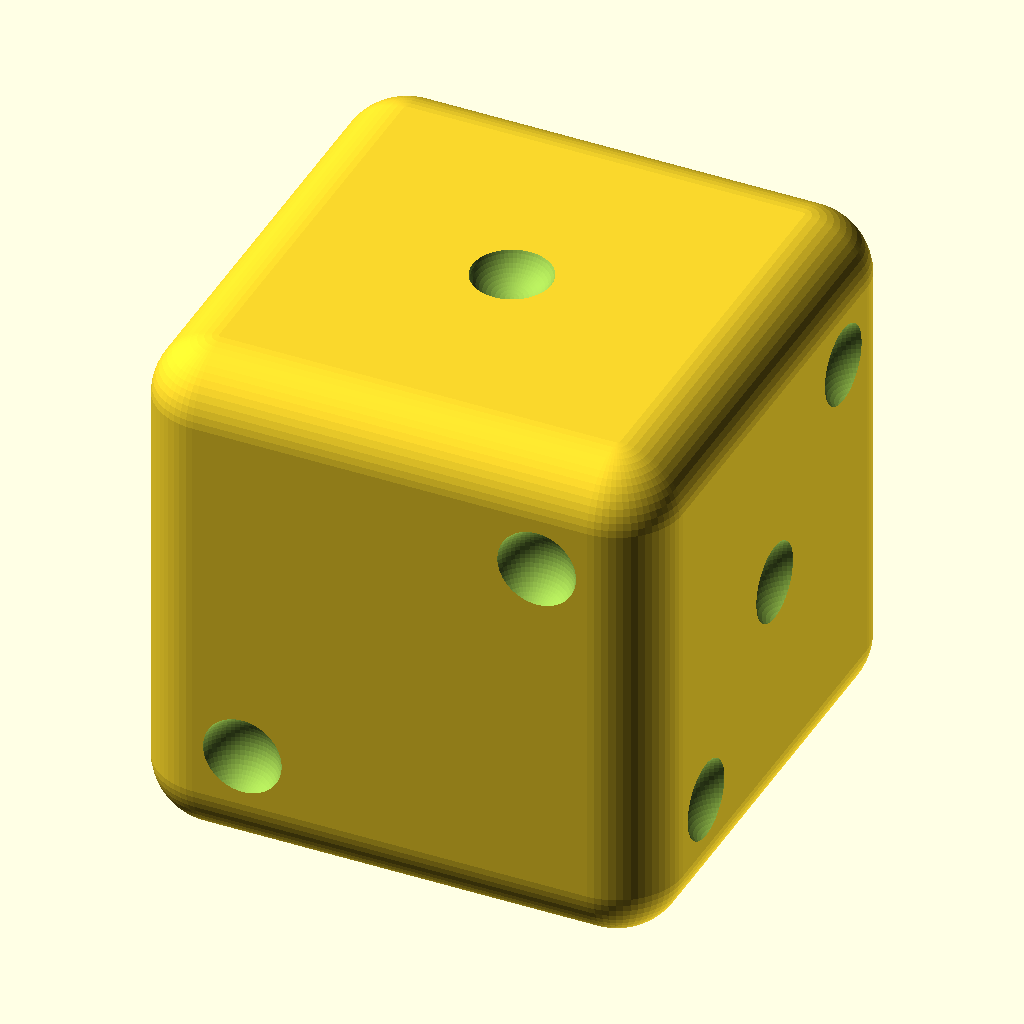
Cell 1: the model at its default parameters.
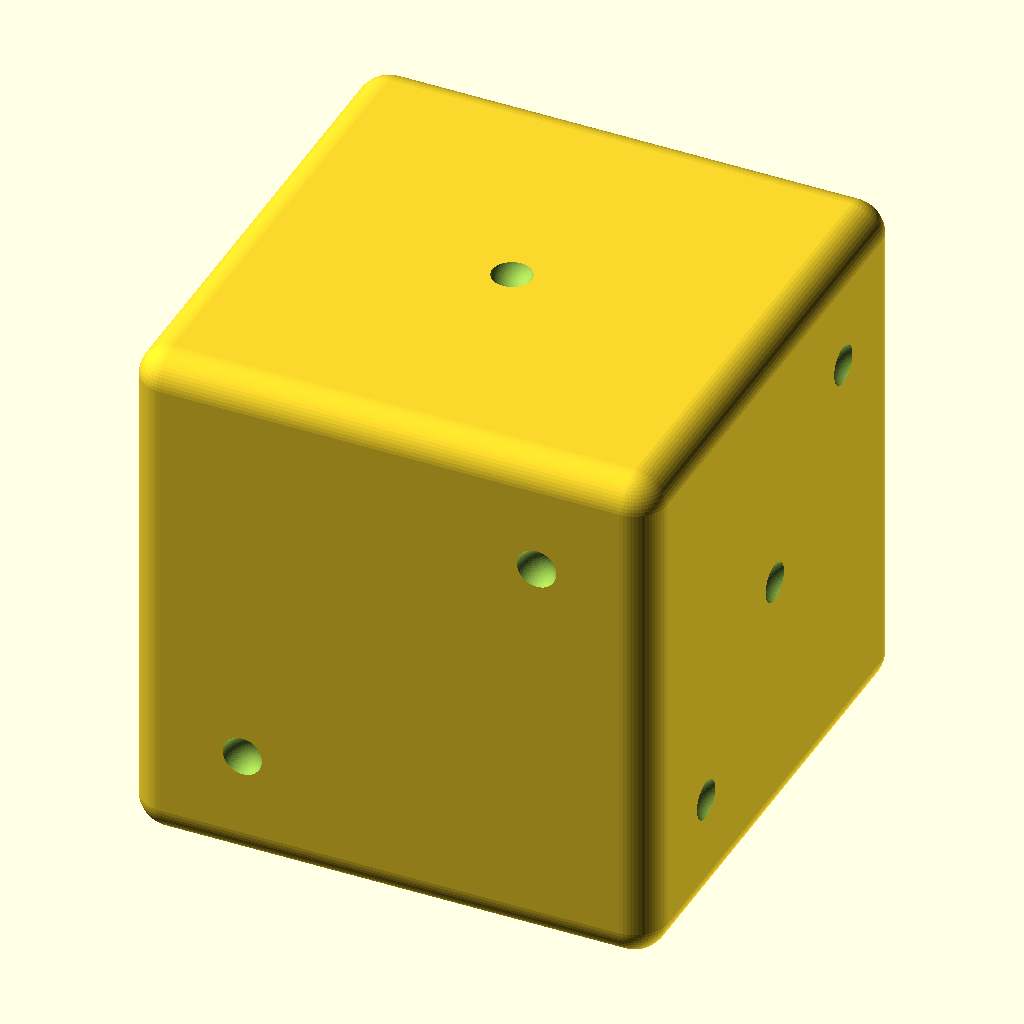
Cell 2: die_size = 32 (everything else at default).
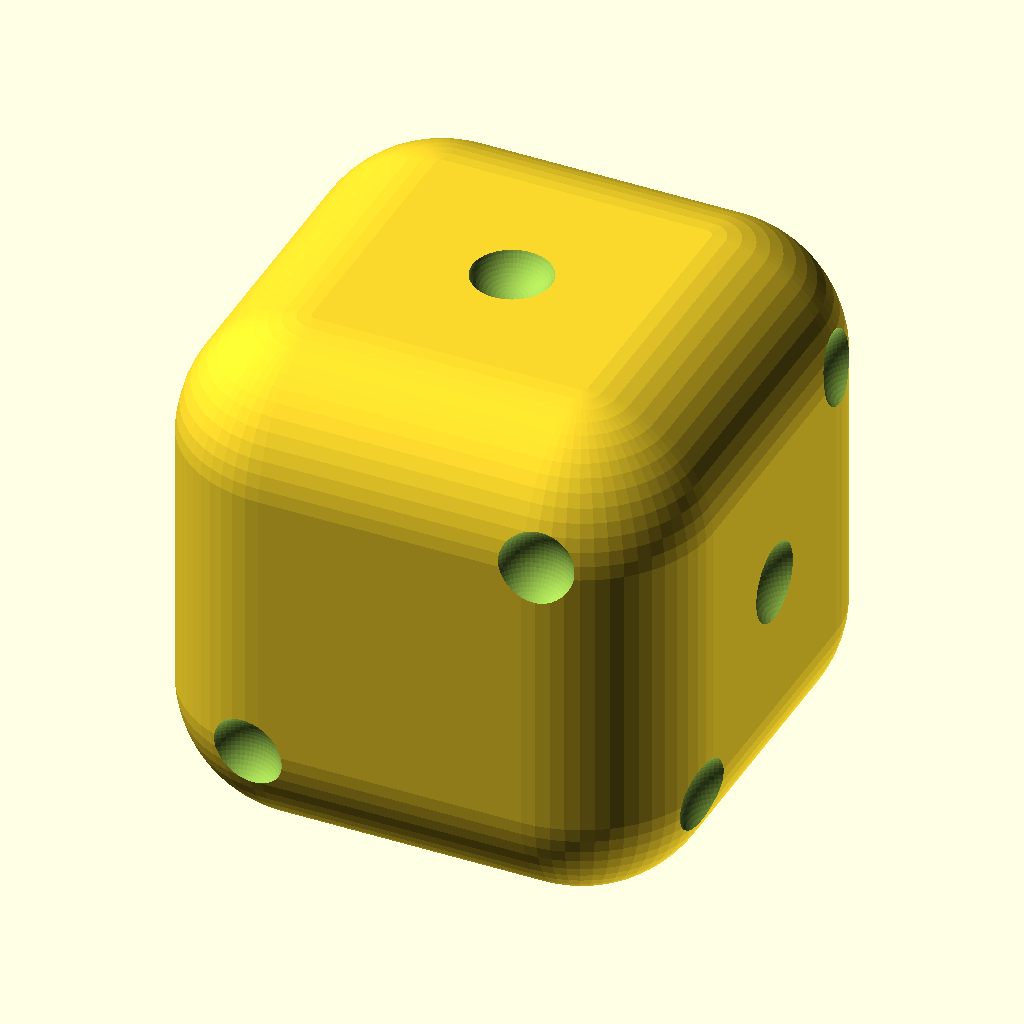
Cell 3: corner_radius = 4 (everything else at default).
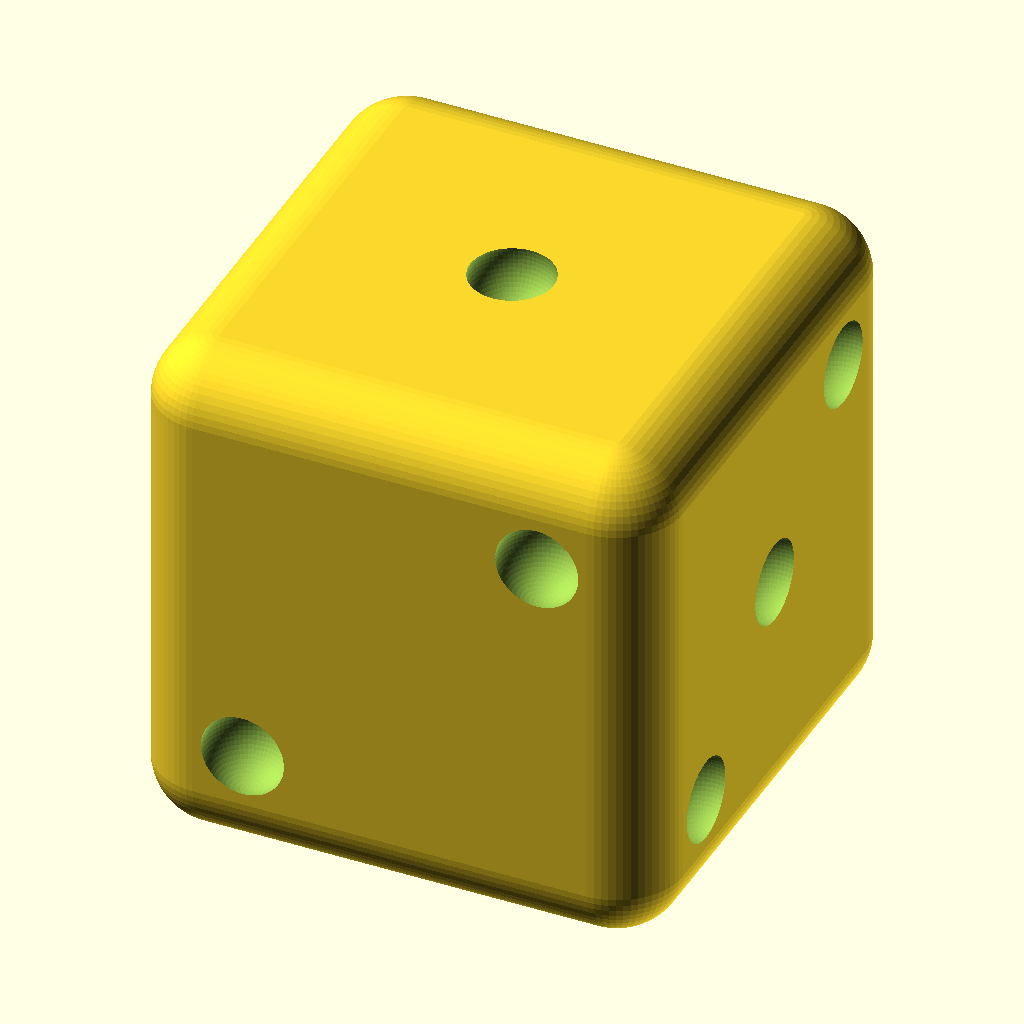
Cell 4 — pip_depth set to 1.6, the other parameters unchanged.
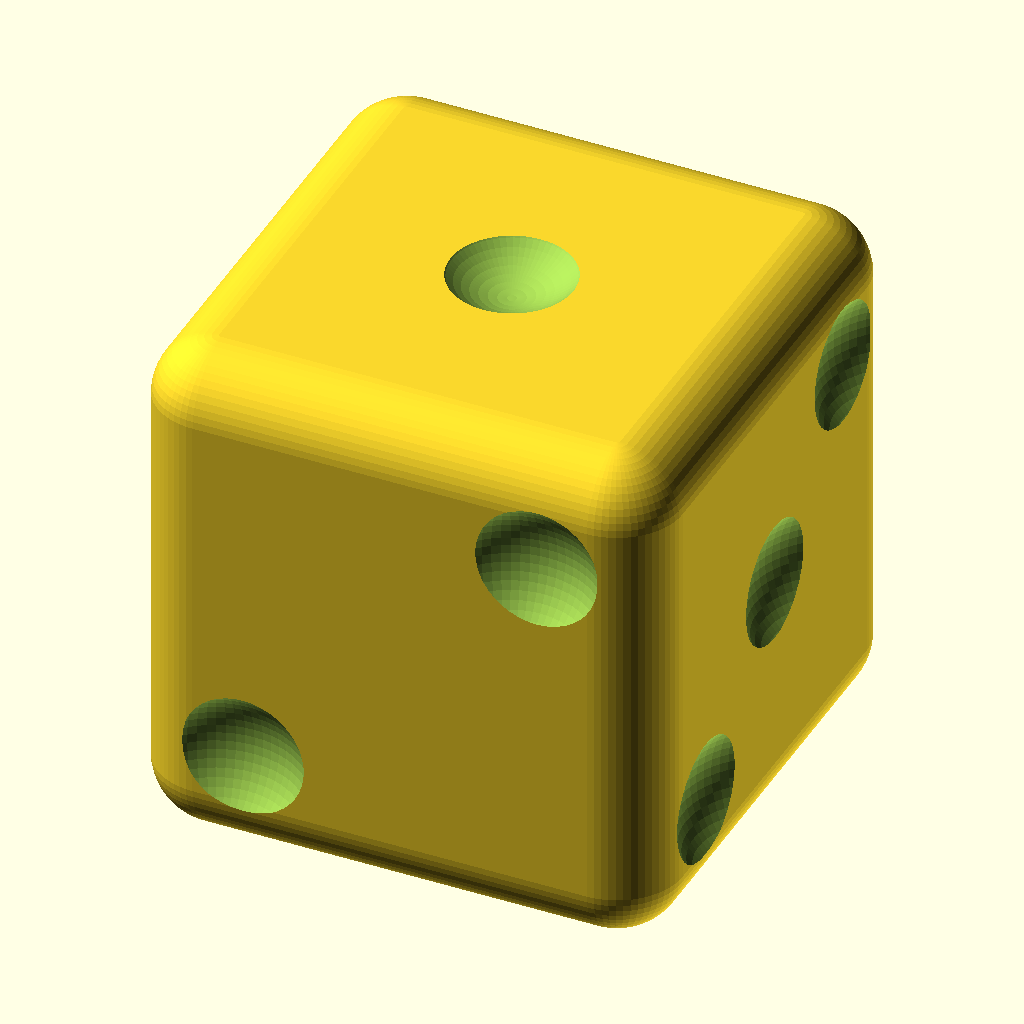
Cell 5 — pip_radius set to 2.6, the other parameters unchanged.
The same orthographic view direction (rotation 55°, 0°, 25°; colour scheme Cornfield) for every cell, with the view re-fitted per cell, so scale and position can differ between cells.
OpenSCAD source file test/scadfiles/d6.scad:
// --- PRECISION 6-SIDED DIE SPECIFICATIONS ---
die_size = 16.0;       // Total outer width/height/depth in mm
corner_radius = 2.0;  // Radius of the smoothed edges/corners
pip_depth = 0.8;      // Depth of the pip indentations
pip_radius = 1.3;     // Radius of each pip sphere
$fn = 60;             // Smoothness factor for curved surfaces

// Symmetrical coordinate offsets for pip placement (scaled by die size)
c_offset = die_size / 2;
p_pos = die_size * 0.28; 

module precision_die() {
    difference() {
        // Base rounded cube via Constructive Solid Geometry (CSG) intersection
        intersection() {
            cube([die_size, die_size, die_size], center = true);
            
            // Minkowski-like smoothing via sphere-cube hull
            minkowski() {
                cube([die_size - 2*corner_radius, die_size - 2*corner_radius, die_size - 2*corner_radius], center = true);
                sphere(r = corner_radius);
            }
        }
        
        // --- SUBTRACT PIPS (Opposite sides sum to 7) ---
        
        // 1-Pip (Top Face: Z+)
        translate([0, 0, c_offset - pip_depth + pip_radius]) sphere(r = pip_radius);
        
        // 6-Pip (Bottom Face: Z-)
        translate([ p_pos,  p_pos, -(c_offset - pip_depth + pip_radius)]) sphere(r = pip_radius);
        translate([ p_pos,      0, -(c_offset - pip_depth + pip_radius)]) sphere(r = pip_radius);
        translate([ p_pos, -p_pos, -(c_offset - pip_depth + pip_radius)]) sphere(r = pip_radius);
        translate([-p_pos,  p_pos, -(c_offset - pip_depth + pip_radius)]) sphere(r = pip_radius);
        translate([-p_pos,      0, -(c_offset - pip_depth + pip_radius)]) sphere(r = pip_radius);
        translate([-p_pos, -p_pos, -(c_offset - pip_depth + pip_radius)]) sphere(r = pip_radius);
        
        // 2-Pip (Front Face: Y-)
        translate([ p_pos, -(c_offset - pip_depth + pip_radius),  p_pos]) sphere(r = pip_radius);
        translate([-p_pos, -(c_offset - pip_depth + pip_radius), -p_pos]) sphere(r = pip_radius);
        
        // 5-Pip (Back Face: Y+)
        translate([ 0,      c_offset - pip_depth + pip_radius,  0]) sphere(r = pip_radius);
        translate([ p_pos,  c_offset - pip_depth + pip_radius,  p_pos]) sphere(r = pip_radius);
        translate([ p_pos,  c_offset - pip_depth + pip_radius, -p_pos]) sphere(r = pip_radius);
        translate([-p_pos,  c_offset - pip_depth + pip_radius,  p_pos]) sphere(r = pip_radius);
        translate([-p_pos,  c_offset - pip_depth + pip_radius, -p_pos]) sphere(r = pip_radius);
        
        // 3-Pip (Right Face: X+)
        translate([c_offset - pip_depth + pip_radius,  p_pos,  p_pos]) sphere(r = pip_radius);
        translate([c_offset - pip_depth + pip_radius,      0,      0]) sphere(r = pip_radius);
        translate([c_offset - pip_depth + pip_radius, -p_pos, -p_pos]) sphere(r = pip_radius);
        
        // 4-Pip (Left Face: X-)
        translate([-(c_offset - pip_depth + pip_radius),  p_pos,  p_pos]) sphere(r = pip_radius);
        translate([-(c_offset - pip_depth + pip_radius),  p_pos, -p_pos]) sphere(r = pip_radius);
        translate([-(c_offset - pip_depth + pip_radius), -p_pos,  p_pos]) sphere(r = pip_radius);
        translate([-(c_offset - pip_depth + pip_radius), -p_pos, -p_pos]) sphere(r = pip_radius);
    }
}

precision_die();
Parameter table extracted from the source (name, type, default, range or options):
die_size: number, default 16
corner_radius: number, default 2
pip_depth: number, default 0.8
pip_radius: number, default 1.3
